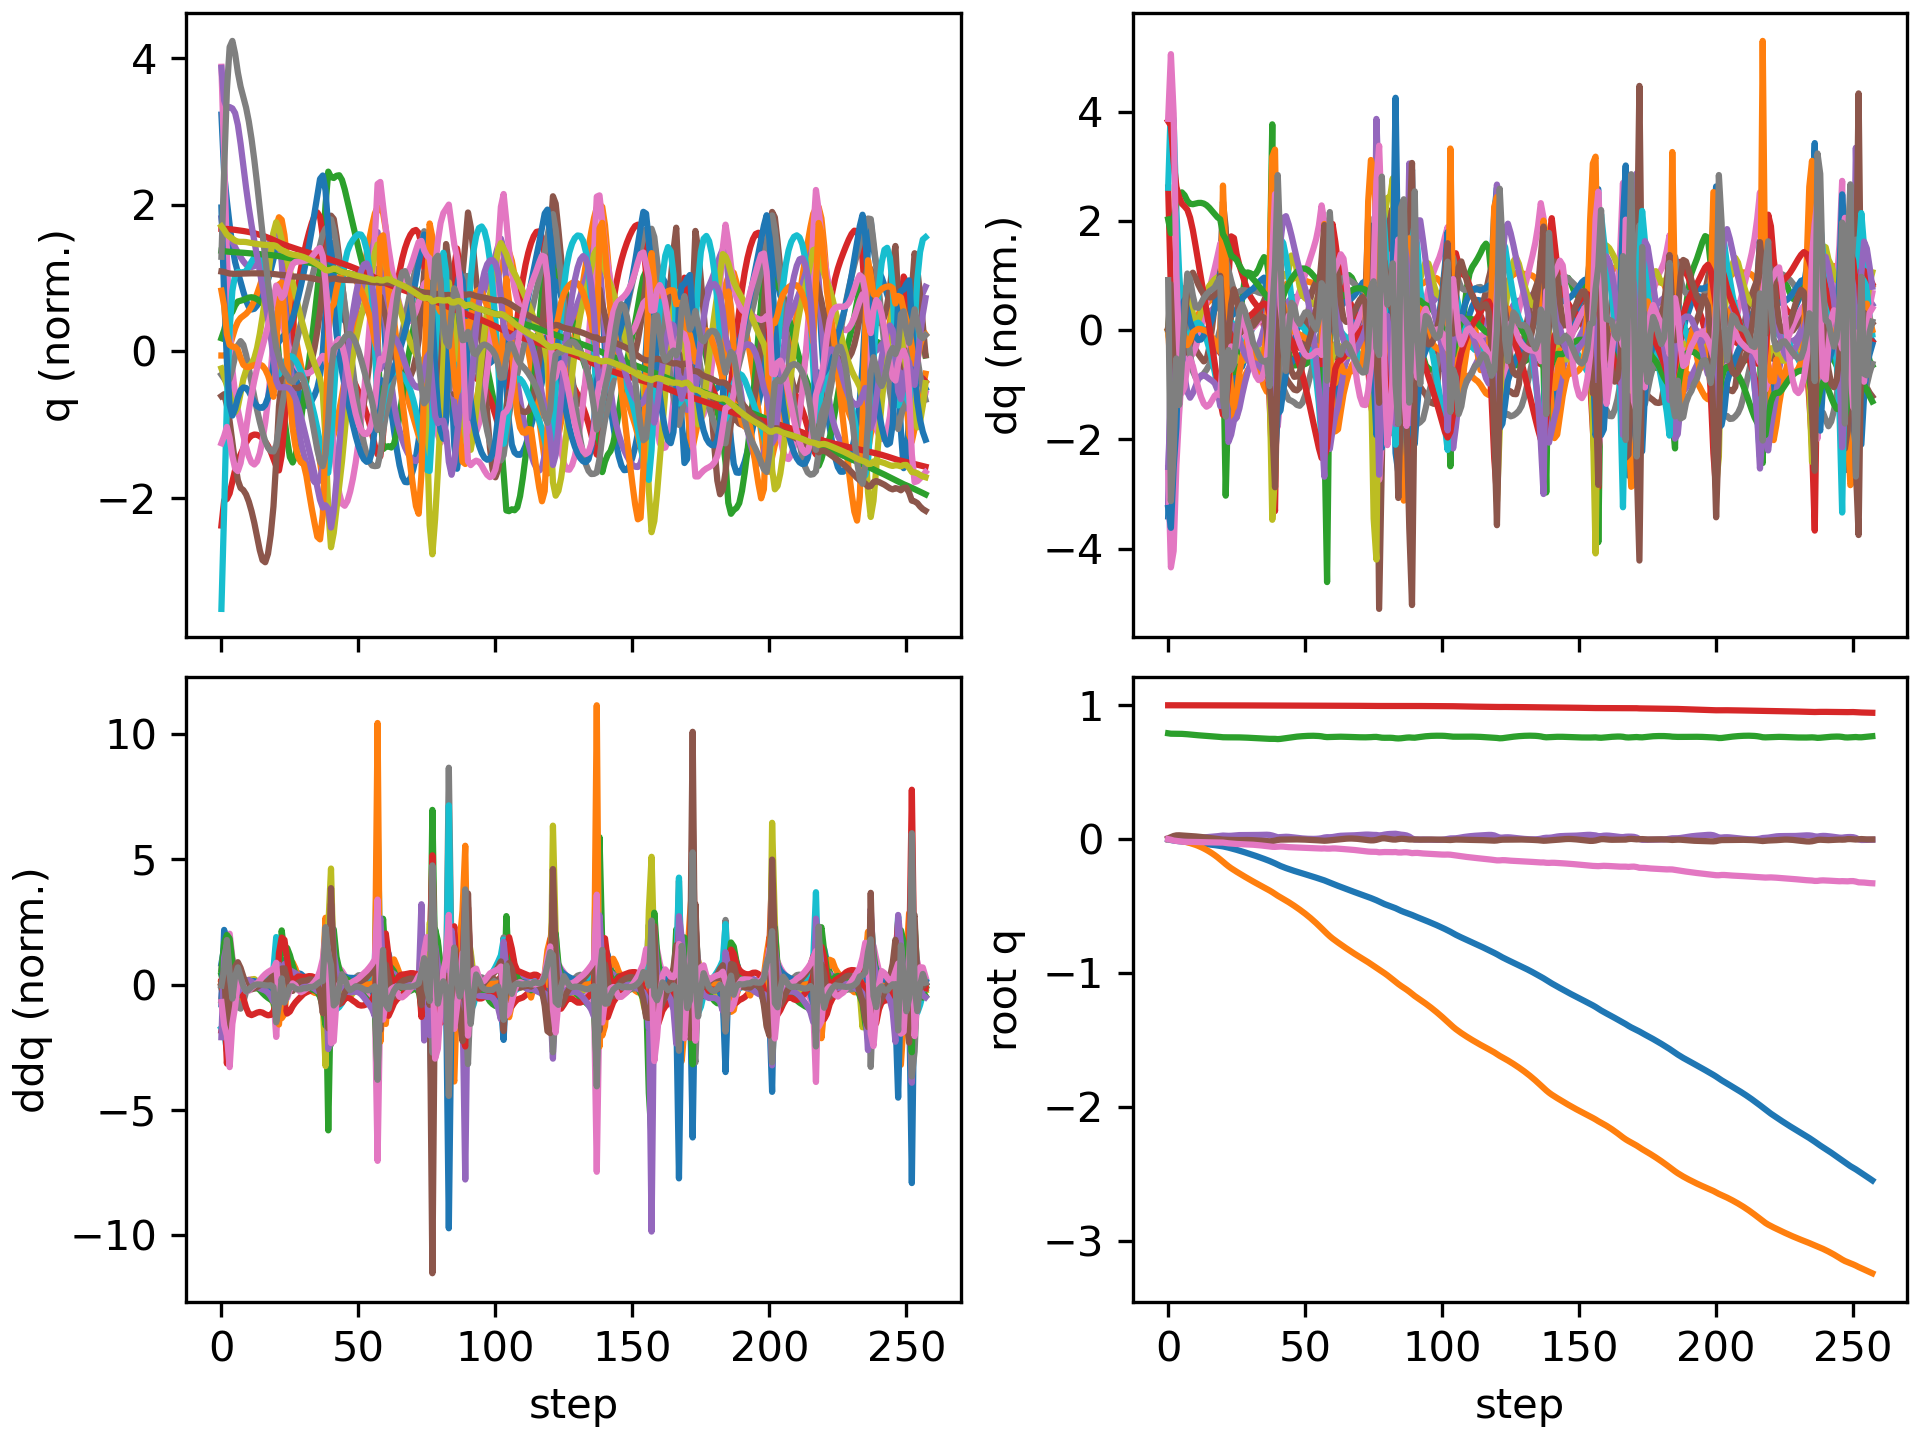

The file beside this chart, header and first rows:
floating_base_joint_x, floating_base_joint_y, floating_base_joint_z, floating_base_joint_qw, floating_base_joint_qx, floating_base_joint_qy, floating_base_joint_qz, left_hip_pitch_joint_q, left_hip_roll_joint_q, left_hip_yaw_joint_q, left_knee_joint_q, left_ankle_pitch_joint_q, left_ankle_roll_joint_q, right_hip_pitch_joint_q, right_hip_roll_joint_q, right_hip_yaw_joint_q, right_knee_joint_q, right_ankle_pitch_joint_q, right_ankle_roll_joint_q, floating_base_joint_vx, floating_base_joint_vy, floating_base_joint_vz, floating_base_joint_wx, floating_base_joint_wy
-0.002742, 8.737507702648877e-10, 0.7906, 1, 1.597928729102787e-08, 0.005811, -4.862312507598205e-09, -0.05757, -0.0006897, -0.002978, 0.1257, -0.07618, 2.7516392895085615e-05, -0.05757, 0.0006893, 0.002978, 0.1257, -0.07618, -2.7555718382952283e-05, -0.162, -1.3815040528913289e-07, -0.2089, -6.422664153380801e-07, 0.6749
-0.006949, -0.0001142, 0.7875, 0.9999, 0.001201, 0.01492, -0.004919, -0.1103, -0.0007737, 0.003543, 0.1953, -0.1174, 0.001402, -0.1683, -0.005035, -0.003661, 0.3383, -0.2072, -0.0128, -0.2034, -0.013, -0.107, 0.2531, 0.8841
-0.0108, -0.001452, 0.7868, 0.9997, 0.002729, 0.0233, -0.01088, -0.1351, 0.001771, 0.01317, 0.199, -0.1111, -0.006546, -0.2882, -0.01171, -0.01177, 0.5695, -0.3032, -0.03656, -0.1607, -0.1213, 0.02373, -0.01815, 0.6914
-0.01369, -0.004726, 0.7869, 0.9995, 0.0008753, 0.02781, -0.01374, -0.1564, 0.01371, 0.01539, 0.2147, -0.1119, -0.01771, -0.3744, -0.005251, -0.01826, 0.7264, -0.3677, -0.04546, -0.1154, -0.1972, 0.0004819, -0.3178, 0.1774
-0.01579, -0.009036, 0.7868, 0.9995, -0.00215, 0.02846, -0.01627, -0.1758, 0.03046, 0.01856, 0.2475, -0.123, -0.03265, -0.4273, 0.0091, -0.02801, 0.8092, -0.3835, -0.04702, -0.09056, -0.2291, -0.01007, -0.2692, -0.06887
-0.01753, -0.01386, 0.7863, 0.9994, -0.004229, 0.02712, -0.01881, -0.1898, 0.04615, 0.02372, 0.2794, -0.1336, -0.04754, -0.4582, 0.0273, -0.03405, 0.8426, -0.3731, -0.04722, -0.08039, -0.2485, -0.03116, -0.1213, -0.2119
-0.01925, -0.01894, 0.7852, 0.9995, -0.004653, 0.02515, -0.02024, -0.199, 0.0575, 0.02695, 0.3035, -0.1438, -0.05959, -0.4773, 0.0432, -0.02972, 0.85, -0.3572, -0.04965, -0.08921, -0.2572, -0.07415, 0.04985, -0.1925
-0.02124, -0.0242, 0.7835, 0.9995, -0.003309, 0.02367, -0.02053, -0.2074, 0.06381, 0.02762, 0.3223, -0.1532, -0.06511, -0.4931, 0.04944, -0.01812, 0.8489, -0.346, -0.0566, -0.1062, -0.2669, -0.09706, 0.2172, -0.1203
-0.02348, -0.02979, 0.7814, 0.9995, -0.0007324, 0.02259, -0.02051, -0.2162, 0.06749, 0.02825, 0.3392, -0.1615, -0.06667, -0.5081, 0.04414, -0.005951, 0.8479, -0.3419, -0.06224, -0.1149, -0.2908, -0.1056, 0.2966, -0.1006
-0.02582, -0.03599, 0.7793, 0.9996, 0.002378, 0.02147, -0.02074, -0.2244, 0.07109, 0.02921, 0.3549, -0.1679, -0.06975, -0.5221, 0.02942, 0.001424, 0.8519, -0.3427, -0.06401, -0.1162, -0.3281, -0.09882, 0.3183, -0.1244
-0.02814, -0.04305, 0.7774, 0.9996, 0.005418, 0.02001, -0.02134, -0.2299, 0.07634, 0.03014, 0.367, -0.1718, -0.07484, -0.5337, 0.009929, 0.004647, 0.8608, -0.3479, -0.0641, -0.1142, -0.3756, -0.08821, 0.2881, -0.1608
-0.03041, -0.05109, 0.7758, 0.9996, 0.008112, 0.01817, -0.02207, -0.2322, 0.08383, 0.03044, 0.3744, -0.1728, -0.08161, -0.5414, -0.01089, 0.007058, 0.8717, -0.3557, -0.06324, -0.1122, -0.4256, -0.07797, 0.251, -0.196
-0.03264, -0.06013, 0.7743, 0.9996, 0.01045, 0.01598, -0.02277, -0.2316, 0.09348, 0.02996, 0.3773, -0.1712, -0.08984, -0.5438, -0.03127, 0.01176, 0.8809, -0.3636, -0.06239, -0.1121, -0.4747, -0.07222, 0.2203, -0.2248
-0.03489, -0.07014, 0.7729, 0.9996, 0.0125, 0.01353, -0.02334, -0.2287, 0.1052, 0.02881, 0.3765, -0.1673, -0.09943, -0.5401, -0.05032, 0.02021, 0.885, -0.3694, -0.06205, -0.1142, -0.5229, -0.07193, 0.1961, -0.2464
-0.0372, -0.08111, 0.7714, 0.9996, 0.01435, 0.0109, -0.02381, -0.2242, 0.1187, 0.02717, 0.3727, -0.1611, -0.1093, -0.5302, -0.06768, 0.0323, 0.8817, -0.3718, -0.06202, -0.119, -0.5709, -0.0744, 0.1844, -0.2563
-0.03963, -0.09308, 0.77, 0.9995, 0.0161, 0.008236, -0.0242, -0.2188, 0.1338, 0.02538, 0.3665, -0.1532, -0.1163, -0.5141, -0.08306, 0.04708, 0.8691, -0.3719, -0.06309, -0.1267, -0.621, -0.07739, 0.1792, -0.2509
-0.04222, -0.1061, 0.7685, 0.9995, 0.01782, 0.005646, -0.02452, -0.2127, 0.1503, 0.02324, 0.3578, -0.1441, -0.1178, -0.4923, -0.09587, 0.06355, 0.8456, -0.3676, -0.06611, -0.1365, -0.6746, -0.08012, 0.1805, -0.2362
-0.045, -0.1202, 0.7669, 0.9995, 0.01959, 0.003169, -0.02478, -0.2057, 0.1677, 0.02046, 0.346, -0.1335, -0.1118, -0.4646, -0.1052, 0.08132, 0.8097, -0.3569, -0.0711, -0.1467, -0.7314, -0.08401, 0.1934, -0.2206
-0.04795, -0.1355, 0.7652, 0.9995, 0.02158, 0.0007442, -0.02493, -0.1973, 0.1854, 0.01698, 0.3299, -0.121, -0.09832, -0.4308, -0.1103, 0.1002, 0.7597, -0.3369, -0.07829, -0.1555, -0.7894, -0.09392, 0.227, -0.2136
-0.05101, -0.1519, 0.7632, 0.9994, 0.02408, -0.001751, -0.02493, -0.1872, 0.2028, 0.01275, 0.3101, -0.1074, -0.07829, -0.3903, -0.1108, 0.1185, 0.6935, -0.3055, -0.08905, -0.1616, -0.8435, -0.1179, 0.3006, -0.2194
-0.05451, -0.1693, 0.7611, 0.9993, 0.02632, -0.003716, -0.02595, -0.178, 0.2217, 0.008741, 0.2899, -0.0943, -0.04579, -0.3586, -0.1017, 0.1273, 0.6335, -0.2826, -0.05781, -0.2062, -0.886, -0.07884, 0.06941, -0.09464
-0.05887, -0.1867, 0.7604, 0.9992, 0.02546, -0.004722, -0.02895, -0.1735, 0.2369, -0.01913, 0.278, -0.1019, -0.007107, -0.36, -0.07648, 0.122, 0.6295, -0.2744, 0.005131, -0.2209, -0.8579, 0.002252, -0.1852, -0.1522
-0.06373, -0.2031, 0.7605, 0.9992, 0.02426, -0.005725, -0.03131, -0.1845, 0.2325, -0.05197, 0.3191, -0.1647, 0.0112, -0.3696, -0.04853, 0.1122, 0.6405, -0.269, 0.006899, -0.2453, -0.7843, 0.006181, -0.04389, -0.1413
-0.06912, -0.2179, 0.7605, 0.9991, 0.02481, -0.006247, -0.03303, -0.2103, 0.2065, -0.06829, 0.4092, -0.2364, 0.01644, -0.3827, -0.02557, 0.1028, 0.6539, -0.2642, -0.02186, -0.2709, -0.7064, 0.003667, 0.1412, -0.06125
-0.07472, -0.2314, 0.7604, 0.999, 0.02673, -0.00667, -0.03492, -0.2362, 0.1615, -0.08593, 0.5102, -0.2984, 0.01255, -0.3955, -0.007359, 0.09475, 0.6644, -0.2585, -0.05966, -0.2764, -0.6535, 0.0006567, 0.2246, -0.07328
-0.08041, -0.2442, 0.7603, 0.9989, 0.02871, -0.007187, -0.03641, -0.2562, 0.1115, -0.09992, 0.5981, -0.3561, 0.007978, -0.4054, 0.008484, 0.08606, 0.6691, -0.2506, -0.09233, -0.2842, -0.6319, -0.007807, 0.1717, -0.05919
-0.08633, -0.2567, 0.76, 0.9988, 0.02988, -0.007324, -0.03728, -0.2734, 0.06788, -0.1043, 0.672, -0.4085, 0.006155, -0.4133, 0.02438, 0.07616, 0.6674, -0.2396, -0.1154, -0.3003, -0.6237, -0.01998, 0.07415, 0.0005676
-0.09255, -0.269, 0.7594, 0.9988, 0.03026, -0.006986, -0.03783, -0.2896, 0.03343, -0.09911, 0.7356, -0.4527, 0.005709, -0.4203, 0.041, 0.06564, 0.6603, -0.2256, -0.1302, -0.315, -0.6152, -0.03124, 0.01459, 0.03833
-0.09897, -0.2812, 0.7586, 0.9988, 0.03032, -0.006607, -0.03847, -0.3031, 0.0062, -0.08653, 0.7899, -0.4892, 0.005791, -0.4261, 0.0579, 0.05549, 0.6497, -0.2096, -0.1393, -0.3231, -0.6042, -0.04082, 0.003274, 0.01894
-0.1055, -0.2932, 0.7577, 0.9987, 0.03035, -0.006624, -0.03936, -0.3125, -0.01674, -0.07044, 0.8353, -0.519, 0.006987, -0.43, 0.07466, 0.04618, 0.6365, -0.192, -0.144, -0.3277, -0.5941, -0.0484, 0.008293, -0.03212
-0.1121, -0.3049, 0.7567, 0.9987, 0.03042, -0.007207, -0.04053, -0.3174, -0.0375, -0.05377, 0.8737, -0.5431, 0.009332, -0.4317, 0.09116, 0.03763, 0.6207, -0.1731, -0.1454, -0.3322, -0.5858, -0.0544, 0.01776, -0.08982
-0.1189, -0.3166, 0.7556, 0.9986, 0.0305, -0.008252, -0.04203, -0.3186, -0.05722, -0.03754, 0.907, -0.5628, 0.01291, -0.4324, 0.1081, 0.02912, 0.6044, -0.1533, -0.1552, -0.3412, -0.5791, -0.05382, 0.01868, -0.1277
-0.1258, -0.3281, 0.7545, 0.9985, 0.03069, -0.009633, -0.04375, -0.3171, -0.07732, -0.02133, 0.9363, -0.5787, 0.01813, -0.4318, 0.1249, 0.02094, 0.5863, -0.1319, -0.1695, -0.3506, -0.5706, -0.05462, 0.03851, -0.1559
-0.133, -0.3394, 0.7534, 0.9984, 0.03109, -0.01123, -0.04563, -0.3138, -0.09913, -0.004139, 0.9617, -0.5909, 0.02527, -0.4297, 0.1412, 0.01349, 0.5652, -0.1087, -0.1831, -0.361, -0.5623, -0.05712, 0.06059, -0.1701
-0.1403, -0.3506, 0.7523, 0.9983, 0.03167, -0.01289, -0.04767, -0.309, -0.1237, 0.01478, 0.9814, -0.5988, 0.03454, -0.4261, 0.157, 0.006743, 0.541, -0.08368, -0.1952, -0.3723, -0.5554, -0.06144, 0.07306, -0.166
-0.1478, -0.3616, 0.751, 0.9981, 0.0323, -0.01443, -0.04983, -0.3024, -0.1522, 0.03534, 0.9907, -0.6008, 0.04614, -0.4215, 0.1726, 0.0004561, 0.5133, -0.05769, -0.2065, -0.3832, -0.5502, -0.06634, 0.06564, -0.1423
-0.1556, -0.3726, 0.7498, 0.998, 0.03258, -0.01566, -0.05204, -0.2915, -0.1845, 0.05567, 0.9786, -0.5922, 0.06047, -0.4156, 0.1883, -0.005826, 0.4819, -0.03388, -0.2087, -0.3929, -0.5534, -0.06421, -0.008499, -0.09721
-0.1635, -0.384, 0.7491, 0.9979, 0.03124, -0.01616, -0.05475, -0.2705, -0.2157, 0.07246, 0.9244, -0.5667, 0.07808, -0.4109, 0.2043, -0.01822, 0.45, -0.02889, -0.1881, -0.4094, -0.5812, -0.02996, -0.2759, 0.0002296
-0.172, -0.3962, 0.7493, 0.9979, 0.02679, -0.01494, -0.05751, -0.2343, -0.219, 0.1055, 0.8089, -0.5187, 0.09702, -0.4117, 0.2127, -0.05737, 0.4207, -0.05111, -0.1248, -0.4528, -0.6382, 0.03978, -0.5457, 0.2356
-0.1813, -0.4095, 0.749, 0.998, 0.02026, -0.01121, -0.05811, -0.1865, -0.1895, 0.1328, 0.6363, -0.4388, 0.1118, -0.4305, 0.2154, -0.1172, 0.4181, -0.1076, -0.0355, -0.4861, -0.7017, -0.09942, -0.8901, 0.4314
-0.1914, -0.4233, 0.7472, 0.9983, 0.01374, -0.006329, -0.05712, -0.172, -0.1558, 0.1285, 0.5376, -0.3744, 0.1281, -0.479, 0.2261, -0.1491, 0.4822, -0.1655, -0.01443, -0.4951, -0.6266, 0.01268, -0.1682, 0.3751
-0.2008, -0.4351, 0.7488, 0.9983, 0.01495, -0.003889, -0.05541, -0.2008, -0.1367, 0.1276, 0.5592, -0.371, 0.1257, -0.5238, 0.2112, -0.1369, 0.5783, -0.2191, -0.0113, -0.4323, -0.5795, 0.1277, 0.2371, 0.07279
-0.2091, -0.4468, 0.7516, 0.9983, 0.01692, -0.003558, -0.05618, -0.2197, -0.1179, 0.1295, 0.5754, -0.3662, 0.1134, -0.556, 0.1877, -0.1162, 0.6742, -0.262, 0.001273, -0.3936, -0.5969, 0.1628, 0.1071, -0.00919
-0.2167, -0.4589, 0.7549, 0.9981, 0.0174, -0.003473, -0.05835, -0.2301, -0.09516, 0.1299, 0.5782, -0.356, 0.09807, -0.5787, 0.1615, -0.09691, 0.7584, -0.293, 0.01115, -0.3705, -0.6196, 0.1656, -0.04109, 0.008778
-0.2239, -0.4716, 0.758, 0.998, 0.01648, -0.003112, -0.06015, -0.237, -0.06999, 0.1261, 0.5741, -0.3424, 0.08104, -0.5916, 0.1329, -0.07645, 0.8241, -0.3181, 0.01436, -0.3553, -0.6447, 0.1529, -0.1655, 0.03869
-0.2309, -0.4847, 0.7609, 0.998, 0.01455, -0.002633, -0.06107, -0.2422, -0.04339, 0.1184, 0.5666, -0.327, 0.06258, -0.5942, 0.1034, -0.05191, 0.8683, -0.3404, 0.01489, -0.3415, -0.6678, 0.1369, -0.2365, 0.03677
-0.2376, -0.4983, 0.7635, 0.998, 0.0121, -0.002307, -0.06169, -0.2456, -0.0157, 0.109, 0.5567, -0.3105, 0.04294, -0.5884, 0.07316, -0.02601, 0.894, -0.3604, 0.01453, -0.3292, -0.6895, 0.119, -0.2681, 0.009083
-0.244, -0.5123, 0.7657, 0.998, 0.009501, -0.002299, -0.06253, -0.2468, 0.01268, 0.09931, 0.5445, -0.2937, 0.02259, -0.5768, 0.0416, -0.003666, 0.9087, -0.3792, 0.01346, -0.3191, -0.7118, 0.1012, -0.2657, -0.02482
-0.2503, -0.5267, 0.7675, 0.9979, 0.007044, -0.002612, -0.06357, -0.246, 0.04118, 0.08963, 0.53, -0.2765, 0.002672, -0.561, 0.009049, 0.01311, 0.9185, -0.3971, 0.01158, -0.3126, -0.7368, 0.08422, -0.2407, -0.05135
-0.2565, -0.5418, 0.7691, 0.9979, 0.004938, -0.003202, -0.06458, -0.2437, 0.06918, 0.08002, 0.5138, -0.2589, -0.0122, -0.5415, -0.02295, 0.02587, 0.9261, -0.4137, 0.008737, -0.3095, -0.7649, 0.07051, -0.193, -0.0731
-0.2626, -0.5574, 0.7704, 0.9978, 0.003326, -0.004018, -0.06543, -0.2408, 0.09621, 0.07058, 0.4965, -0.241, -0.01696, -0.5177, -0.05255, 0.03691, 0.9306, -0.4281, 0.00496, -0.3099, -0.7975, 0.05753, -0.1392, -0.08783
-0.2688, -0.5737, 0.7714, 0.9978, 0.002205, -0.00499, -0.06622, -0.2369, 0.1226, 0.06145, 0.4776, -0.2226, -0.01422, -0.4895, -0.07814, 0.04723, 0.9298, -0.4397, 0.0001899, -0.3141, -0.834, 0.04034, -0.08709, -0.09364
-0.2751, -0.5908, 0.7721, 0.9977, 0.001584, -0.006039, -0.06707, -0.2322, 0.1487, 0.0528, 0.4569, -0.2034, -0.005179, -0.4569, -0.09897, 0.05686, 0.92, -0.448, -0.005692, -0.3214, -0.8722, 0.01716, -0.03226, -0.09212
-0.2816, -0.6087, 0.7722, 0.9977, 0.001515, -0.007119, -0.06807, -0.2266, 0.1744, 0.0447, 0.434, -0.1834, 0.00804, -0.4197, -0.1148, 0.06592, 0.8975, -0.4517, -0.0127, -0.3308, -0.9111, -0.01316, 0.02963, -0.08574
-0.2882, -0.6274, 0.7716, 0.9976, 0.002127, -0.008223, -0.06921, -0.2198, 0.1995, 0.03704, 0.4082, -0.1621, 0.02367, -0.3773, -0.1256, 0.07532, 0.8576, -0.4501, -0.02066, -0.3404, -0.9494, -0.04981, 0.1105, -0.07701
-0.2949, -0.6468, 0.7703, 0.9975, 0.003675, -0.009426, -0.0702, -0.2111, 0.223, 0.02935, 0.3786, -0.1395, 0.04081, -0.3281, -0.1312, 0.08698, 0.7934, -0.4363, -0.02972, -0.3473, -0.9863, -0.09263, 0.2246, -0.07578
-0.3017, -0.6669, 0.768, 0.9974, 0.006595, -0.01091, -0.07046, -0.201, 0.2433, 0.02053, 0.3463, -0.1164, 0.05917, -0.2689, -0.132, 0.1012, 0.6947, -0.401, -0.04216, -0.3477, -1.017, -0.1514, 0.3984, -0.08847
-0.3085, -0.6873, 0.7641, 0.9974, 0.01162, -0.01236, -0.0695, -0.1959, 0.2542, 0.0005364, 0.3226, -0.1036, 0.07126, -0.2007, -0.1316, 0.1083, 0.5562, -0.3398, -0.04939, -0.3628, -1.016, -0.2235, 0.5868, -0.001521
-0.3165, -0.7072, 0.7622, 0.9973, 0.01409, -0.01119, -0.07113, -0.2017, 0.2511, -0.06115, 0.3168, -0.1474, 0.0707, -0.1983, -0.1135, 0.1085, 0.5308, -0.3302, 0.04375, -0.4015, -0.9837, 0.009371, -0.05883, 0.1231
-0.325, -0.726, 0.7628, 0.9973, 0.01384, -0.009147, -0.07122, -0.2304, 0.2442, -0.09343, 0.3763, -0.2233, 0.06219, -0.2274, -0.08257, 0.09984, 0.5655, -0.3346, 0.04642, -0.4156, -0.9042, 0.0488, 0.01263, 0.135
... 198 more rows
